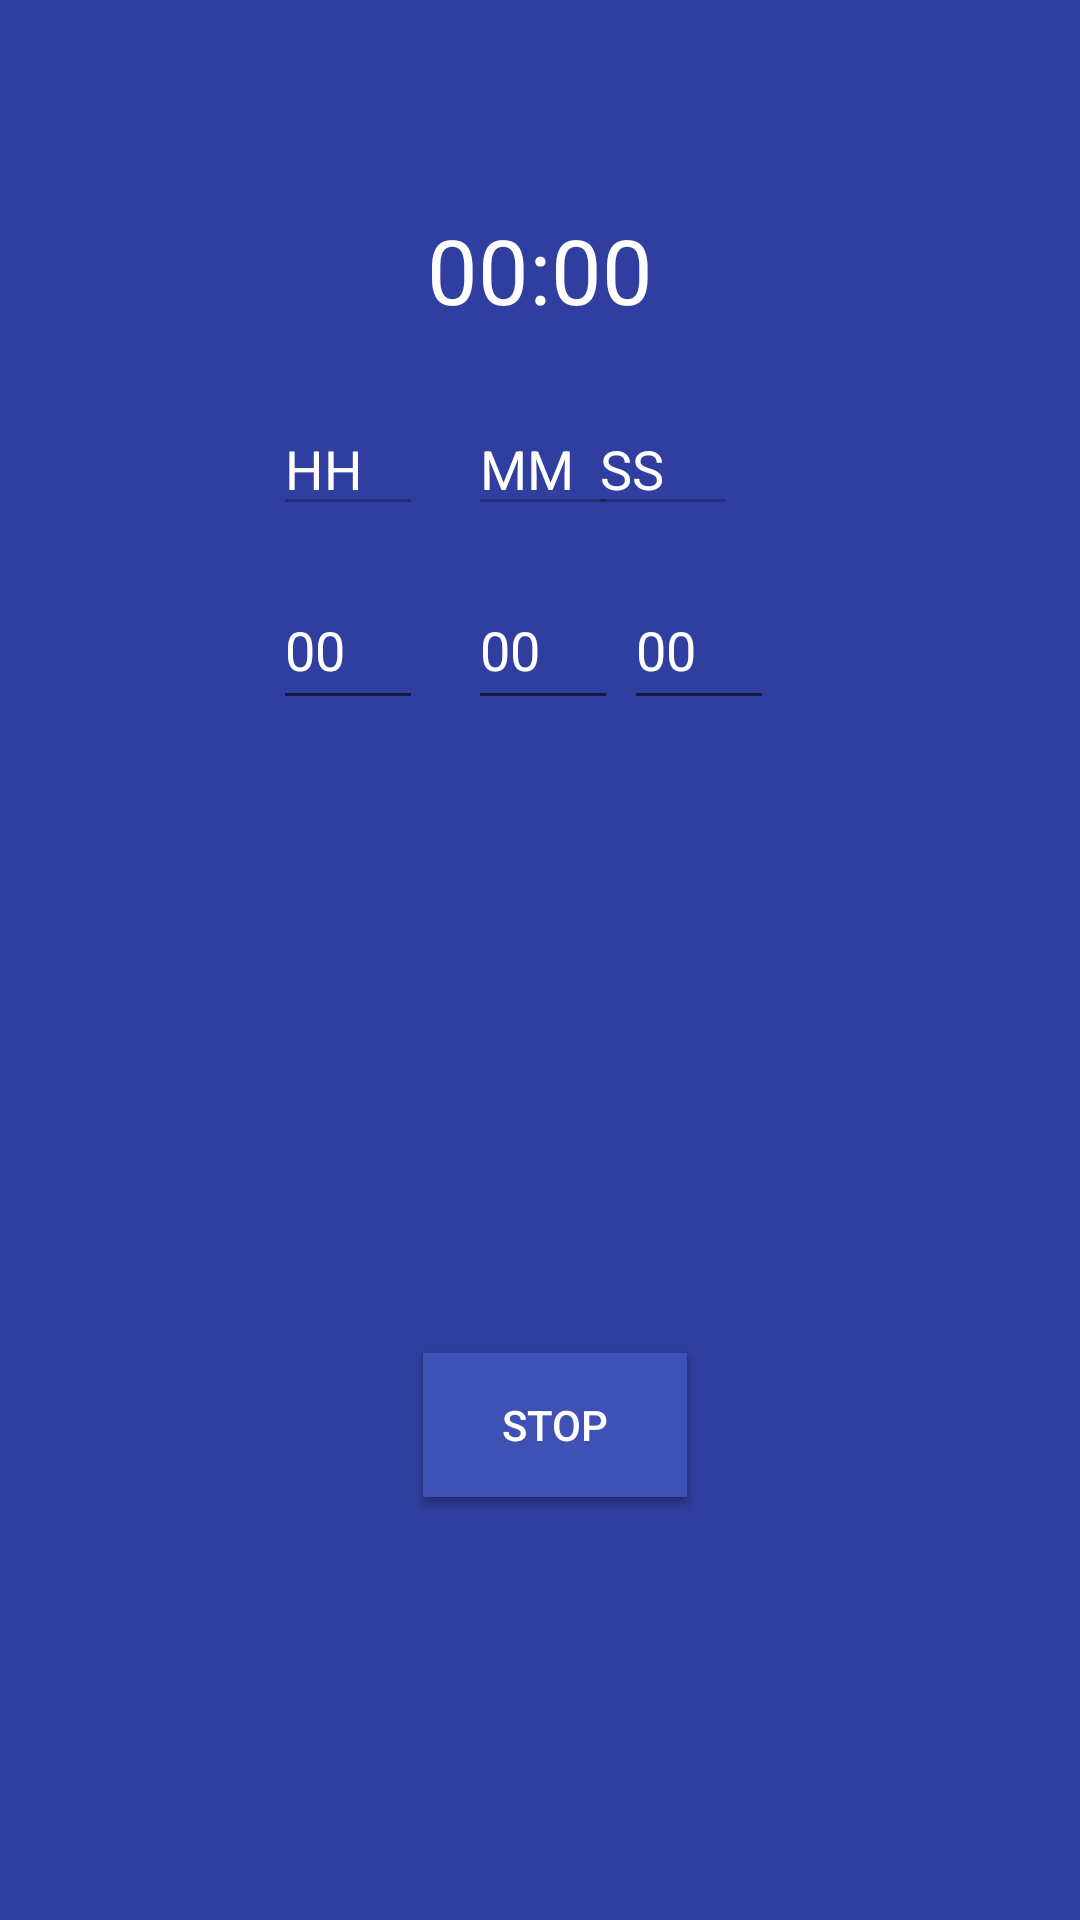

Reconstruct the res/layout file that produces this screen, plus the resources it refers to.
<!-- AndroidManifest.xml: application theme AppTheme -->
<!-- res/layout/activity_timer.xml -->
<?xml version="1.0" encoding="utf-8"?>
<RelativeLayout xmlns:android="http://schemas.android.com/apk/res/android"
    xmlns:app="http://schemas.android.com/apk/res-auto"
    xmlns:tools="http://schemas.android.com/tools"
    android:layout_width="match_parent"
    android:layout_height="match_parent"
    android:background="@color/colorPrimaryDark"
    tools:context=".Timer">

    <Chronometer
        android:id="@+id/c1"
        android:layout_width="160dp"
        android:layout_height="66dp"
        android:layout_alignParentTop="true"
        android:layout_centerHorizontal="true"
        android:layout_marginTop="57dp"
        android:countDown="true"
        android:gravity="center_vertical|center_horizontal"
        android:textColor="#ffffff"
        android:textSize="30sp" />

    <EditText
        android:id="@+id/hh"
        android:layout_width="50dp"
        android:layout_height="50dp"
        android:layout_alignParentStart="true"
        android:layout_alignParentTop="true"
        android:layout_marginStart="91dp"
        android:layout_marginTop="190dp"
        android:textColor="#ffffff"
        android:ems="10"

        android:inputType="numberDecimal"
        android:text="@string/_00" />

    <EditText
        android:id="@+id/mm"
        android:layout_width="50dp"
        android:layout_height="50dp"
        android:layout_alignParentStart="true"
        android:layout_alignTop="@+id/hh"
        android:layout_marginStart="156dp"
        android:textColor="#ffffff"
        android:ems="10"

        android:inputType="numberDecimal"
        android:text="@string/_00" />

    <EditText
        android:id="@+id/ss"
        android:layout_width="50dp"
        android:layout_height="50dp"
        android:layout_alignTop="@+id/hh"
        android:layout_alignEnd="@+id/c1"
        android:layout_marginTop="0dp"
        android:textColor="#ffffff"
        android:layout_marginEnd="2dp"
        android:ems="10"
        android:inputType="numberDecimal"
        android:text="@string/_00" />

    <Button
        android:id="@+id/b2"
        android:layout_width="wrap_content"
        android:layout_height="wrap_content"
        android:layout_alignParentBottom="true"
        android:layout_marginBottom="141dp"
        android:layout_toEndOf="@+id/hh"
        android:textColor="#ffffff"
        android:background="@color/colorPrimary"
        android:text="Start" />

    <EditText
        android:id="@+id/editText8"
        android:layout_width="50dp"
        android:layout_height="wrap_content"
        android:textColor="#ffffff"
        android:layout_alignParentTop="true"
        android:layout_alignStart="@+id/hh"
        android:layout_marginTop="134dp"
        android:ems="10"
        android:enabled="false"
        android:text="HH" />

    <EditText
        android:id="@+id/editText9"
        android:layout_width="50dp"
        android:layout_height="wrap_content"
        android:layout_alignStart="@+id/mm"
        android:layout_alignTop="@+id/editText8"
        android:ems="10"
        android:textColor="#ffffff"
        android:enabled="false"
        android:text="MM" />

    <EditText
        android:id="@+id/editText10"
        android:layout_width="50dp"
        android:layout_height="wrap_content"
        android:layout_alignParentEnd="true"
        android:layout_alignTop="@+id/editText8"
        android:layout_marginEnd="114dp"
        android:ems="10"
        android:textColor="#ffffff"
        android:enabled="false"
        android:text="SS" />

    <Button
        android:id="@+id/stop"
        android:layout_width="wrap_content"
        android:layout_height="wrap_content"
        android:layout_alignTop="@+id/b2"
        android:layout_toEndOf="@+id/hh"
        android:textColor="#ffffff"
        android:background="@color/colorPrimary"
        android:text="Stop" />

</RelativeLayout>
<!-- resources referenced by this layout -->
<resources>
  <color name="colorPrimary">#3f51b5</color>
  <color name="colorPrimaryDark">#303F9F</color>
  <string name="_00">00</string>
  <style name="AppTheme" parent="Theme.AppCompat.Light.DarkActionBar">
          
          <item name="colorPrimary">@color/colorPrimary</item>
          <item name="colorPrimaryDark">@color/colorPrimaryDark</item>
          <item name="colorAccent">@color/colorPrimaryDark</item>
          <item name="colorControlActivated">#FF1184B8</item>
      </style>
</resources>
